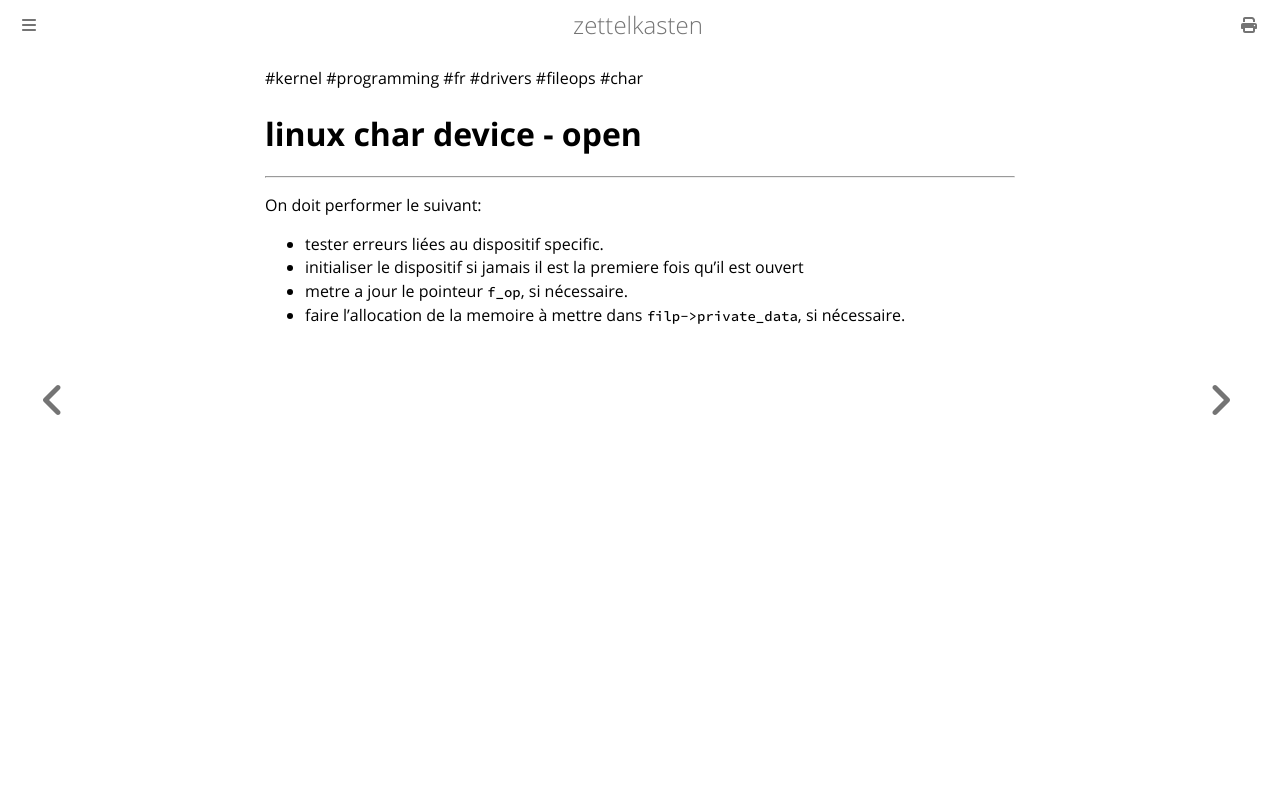

repository: aliasgwynplaine/z · page: 1d8a3b-linux-driver-char-device-open.html · generator: mdbook

#kernel #programming #fr #drivers #fileops #char 
# linux char device - open
---
On doit performer le suivant:
+ tester erreurs liées au dispositif specific.
+ initialiser le dispositif si jamais il est la premiere fois qu'il est ouvert
+ metre a jour le pointeur `f_op`, si nécessaire.
+ faire l'allocation de la memoire à mettre dans `filp->private_data`, si nécessaire. 
